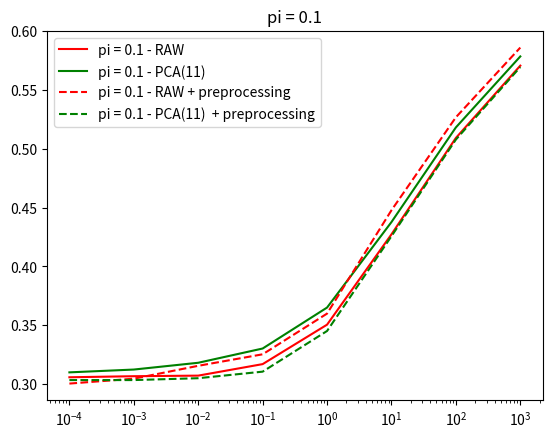
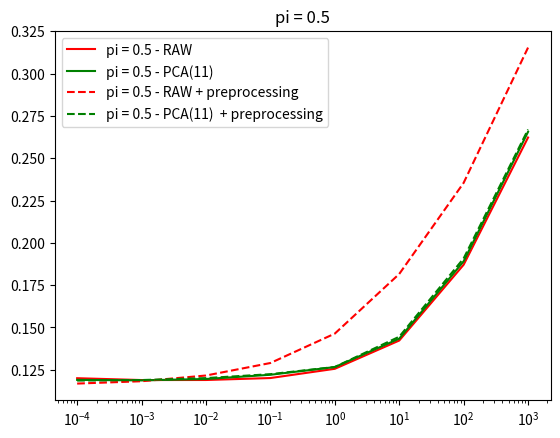
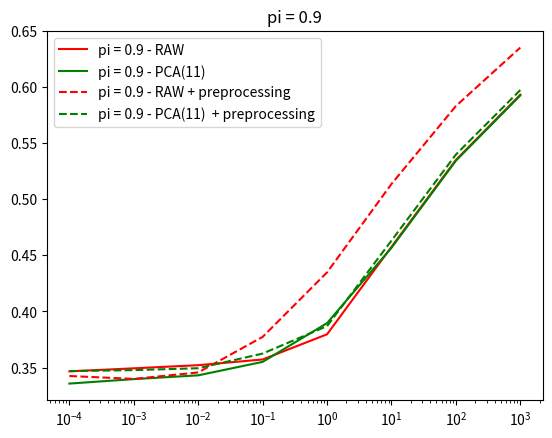

These charts were generated, in order, by the following Python code:
import matplotlib.pyplot as plt

a12_1 = [0.305952380952381, 0.3068452380952381, 0.30734126984126986, 0.3171130952380953, 0.35059523809523807, 0.427281746031746, 0.5090986394557823, 0.5704613095238096]
a12_2 = [0.12003968253968254, 0.11894841269841269, 0.1189814814814815, 0.12013888888888888, 0.1255952380952381, 0.14229497354497356, 0.18707482993197277, 0.26225198412698414]
a12_3 = [0.3466269841269842, 0.34930555555555554, 0.35211640211640216, 0.3571924603174604, 0.3796428571428572, 0.4575727513227514, 0.5350623582766441, 0.5931795634920636]

a11_1 = [0.31011904761904757, 0.3125, 0.31825396825396823, 0.33035714285714285, 0.36511904761904757, 0.43769841269841275, 0.5180272108843538, 0.5782738095238096 ]
a11_2 = [0.11904761904761904, 0.11875, 0.11957671957671957, 0.12207341269841271, 0.12662698412698414, 0.14341931216931217, 0.1891156462585034, 0.26560019841269844 ] 
a11_3 = [0.33571428571428574, 0.3396825396825397, 0.34305555555555556, 0.3550595238095238, 0.3896031746031747, 0.45674603174603184, 0.5343537414965986, 0.5925595238095238]

a10_1 = [ 0.40714285714285714, 0.40773809523809523, 0.41289682539682543, 0.4136904761904762, 0.45083333333333336, 0.5415674603174604, 0.6070578231292517, 0.6561755952380952 ]
a10_2 = [ 0.16825396825396827, 0.16795634920634922, 0.16792328042328042, 0.16929563492063493, 0.17182539682539683, 0.18373015873015874, 0.2242063492063492, 0.2833333333333333 ]
a10_3 = [ 0.46349206349206357, 0.464186507936508, 0.4671296296296297, 0.4721230158730159, 0.49916666666666676, 0.5609457671957673, 0.6236678004535148, 0.6707093253968254 ]

a9_1 = [ 0.39642857142857135, 0.3979166666666666, 0.4013888888888889, 0.4169642857142857, 0.46238095238095245, 0.551686507936508, 0.6157312925170069, 0.6637648809523808 ]
a9_2 = [ 0.18492063492063493, 0.18492063492063493, 0.18472222222222223, 0.18531746031746033, 0.18611111111111112, 0.1966931216931217, 0.2371031746031746, 0.3125496031746032 ]
a9_3 = [ 0.5450396825396826, 0.5462301587301588, 0.5486111111111113, 0.5543650793650795, 0.5638492063492064, 0.616931216931217, 0.6716553287981859, 0.7126984126984127 ]

a8_1 = [ 0.4214285714285715, 0.42172619047619053, 0.4251984126984127, 0.42693452380952385, 0.4783333333333333, 0.5652777777777778, 0.6273809523809524, 0.6739583333333333 ]
a8_2 = [ 0.19067460317460316, 0.19067460317460316, 0.19107142857142856, 0.19171626984126983, 0.19341269841269842, 0.20181878306878306, 0.24141156462585034, 0.31522817460317465 ]
a8_3 = [ 0.555952380952381, 0.555952380952381, 0.5599867724867725, 0.5632440476190477, 0.5751984126984128, 0.631415343915344, 0.6840702947845806, 0.7235615079365081 ]

a12_1_pre = [ 0.3005952380952381, 0.30476190476190473, 0.31567460317460316, 0.3254464285714285, 0.36000000000000004, 0.447718253968254, 0.5266156462585033, 0.5857886904761905]
a12_2_pre = [ 0.11686507936507937, 0.11825396825396825, 0.12162698412698413, 0.12901785714285713, 0.1463888888888889, 0.18161375661375662, 0.2354591836734694, 0.3153769841269841 ]
a12_3_pre = [ 0.3424603174603175, 0.3398809523809524, 0.3456349206349207, 0.37733134920634925, 0.4348412698412698, 0.5136243386243388, 0.5831065759637188, 0.6352182539682539]

a11_1_pre =  [ 0.3035714285714286, 0.3035714285714286, 0.30515873015873013, 0.3107142857142857, 0.34523809523809523, 0.42569444444444443, 0.5077380952380952, 0.5692708333333333]
a11_2_pre =  [ 0.11865079365079365, 0.11894841269841269, 0.1201058201058201, 0.12242063492063492, 0.12666666666666665, 0.14454365079365078, 0.19081632653061226, 0.2669642857142857]
a11_3_pre = [ 0.3468253968253968, 0.347718253968254, 0.3494047619047619, 0.36245039682539687, 0.3869444444444445, 0.4631613756613757, 0.5398526077097506, 0.5973710317460318]

lambdas = [1e-4, 1e-3, 1e-2, 1e-1, 1, 10, 100, 1000]

""" plt.figure()
plt.xscale('log')
plt.title("pi = 0.1")
plt.plot(lambdas, a12_1, label="pi = 0.1 - RAW")
plt.plot(lambdas, a11_1, label="pi = 0.1 - PCA(11)")
plt.plot(lambdas, a10_1, label="pi = 0.1 - PCA(10)")
plt.plot(lambdas, a9_1, label="pi = 0.1 - PCA(9)")
plt.plot(lambdas, a8_1, label="pi = 0.1 - PCA(8)")
plt.legend()
plt.savefig("plots/LR/pi01")

plt.figure()
plt.xscale('log')
plt.title("pi = 0.5")
plt.plot(lambdas, a12_2, label="pi = 0.5 - RAW")
plt.plot(lambdas, a11_2, label="pi = 0.5 - PCA(11)")
plt.plot(lambdas, a10_2, label="pi = 0.5 - PCA(10)")
plt.plot(lambdas, a9_2, label="pi = 0.5 - PCA(9)")
plt.plot(lambdas, a8_2, label="pi = 0.5 - PCA(8)")
plt.legend()
plt.savefig("plots/LR/pi05")

plt.figure()
plt.xscale('log')
plt.title("pi = 0.9")
plt.plot(lambdas, a12_3, label="pi = 0.9 - RAW")
plt.plot(lambdas, a11_3, label="pi = 0.9 - PCA(11)")
plt.plot(lambdas, a10_3, label="pi = 0.9 - PCA(10)")
plt.plot(lambdas, a9_3, label="pi = 0.9 - PCA(9)")
plt.plot(lambdas, a8_3, label="pi = 0.9 - PCA(8)")
plt.legend()
plt.savefig("plots/LR/pi09") """

plt.figure()
plt.xscale('log')
plt.title("pi = 0.1")
plt.plot(lambdas, a12_1, label="pi = 0.1 - RAW", c="red")
plt.plot(lambdas, a11_1, label="pi = 0.1 - PCA(11)", c="green")
plt.plot(lambdas, a12_1_pre, label="pi = 0.1 - RAW + preprocessing", linestyle="dashed", c="red")
plt.plot(lambdas, a11_1_pre, label="pi = 0.1 - PCA(11)  + preprocessing", linestyle="dashed", c="green")
plt.legend()
plt.savefig("./pi01_pre")

plt.figure()
plt.xscale('log')
plt.title("pi = 0.5")
plt.plot(lambdas, a12_2, label="pi = 0.5 - RAW", c="red")
plt.plot(lambdas, a11_2, label="pi = 0.5 - PCA(11)", c="green")
plt.plot(lambdas, a12_2_pre, label="pi = 0.5 - RAW + preprocessing", linestyle="dashed", c="red")
plt.plot(lambdas, a11_2_pre, label="pi = 0.5 - PCA(11)  + preprocessing", linestyle="dashed", c="green")
plt.legend()
plt.savefig("./pi05_pre")

plt.figure()
plt.xscale('log')
plt.title("pi = 0.9")
plt.plot(lambdas, a12_3, label="pi = 0.9 - RAW", c="red")
plt.plot(lambdas, a11_3, label="pi = 0.9 - PCA(11)", c="green")
plt.plot(lambdas, a12_3_pre, label="pi = 0.9 - RAW + preprocessing", linestyle="dashed", c="red")
plt.plot(lambdas, a11_3_pre, label="pi = 0.9 - PCA(11)  + preprocessing", linestyle="dashed", c="green")
plt.legend()
plt.savefig("./pi09_pre")

